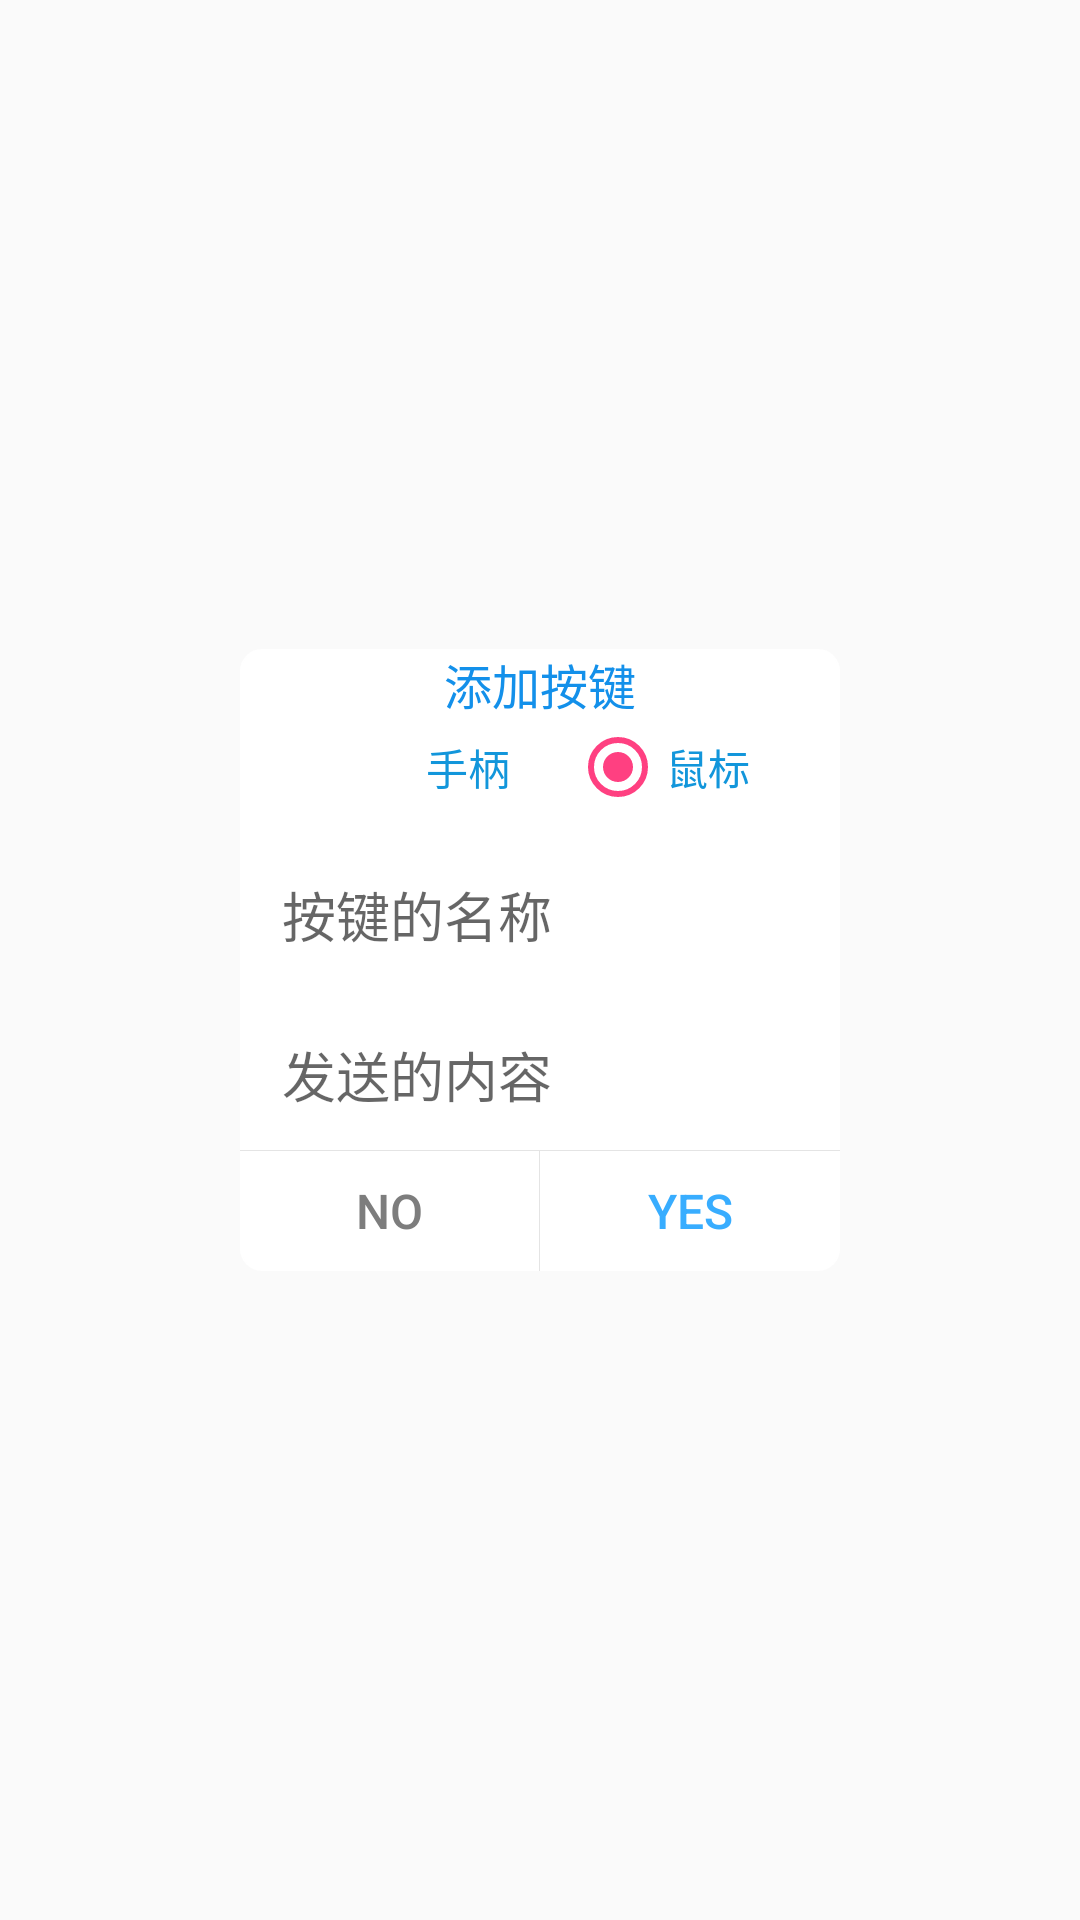

Reconstruct the res/layout file that produces this screen, plus the resources it refers to.
<!-- AndroidManifest.xml: application theme AppTheme -->
<!-- res/layout/add_button_dialog.xml -->
<?xml version="1.0" encoding="utf-8"?>

<RelativeLayout xmlns:android="http://schemas.android.com/apk/res/android"
    xmlns:tools="http://schemas.android.com/tools"
    android:layout_width="match_parent"
    android:layout_height="match_parent"
    android:background="#11ffffff">
    <LinearLayout
        android:layout_width="200dp"
        android:layout_height="wrap_content"
        android:layout_centerInParent="true"
        android:background="@drawable/mydialog_background_white"
        android:orientation="vertical">
        <TextView
            android:layout_width="wrap_content"
            android:layout_height="wrap_content"
            android:layout_gravity="center"
            android:text="添加按键"
            android:textColor="#1390ea"
            android:textSize="16sp"
            tools:ignore="HardcodedText" />

       <RadioGroup
           android:id="@+id/button_type_radiogroup"
           android:layout_width="match_parent"
           android:layout_height="wrap_content"
           android:gravity="center_horizontal"
           android:orientation="horizontal">
            <RadioButton
                android:id="@+id/handle"
                android:layout_width="wrap_content"
                android:layout_height="wrap_content"
                android:text="手柄"
                android:textColor="@color/colorPrimary"
                android:layout_marginRight="10dp"
                tools:ignore="HardcodedText" />
           <RadioButton
               android:id="@+id/mouse"
               android:checked="true"
               android:layout_width="wrap_content"
               android:layout_height="wrap_content"
               android:textColor="@color/colorPrimary"
               android:layout_marginLeft="10dp"
               android:text="鼠标"
               tools:ignore="HardcodedText" />
       </RadioGroup>
        <android.support.design.widget.TextInputEditText
            android:id="@+id/button_name"
            android:layout_width="match_parent"
            android:layout_margin="10dp"
            android:layout_height="wrap_content"
            android:hint="按键的名称"
            android:inputType="text"
            tools:ignore="HardcodedText"/>
        <android.support.design.widget.TextInputEditText
            android:id="@+id/button_send_text"
            android:layout_width="match_parent"
            android:layout_height="wrap_content"
            android:hint="发送的内容"
            android:layout_marginTop="0dp"
            android:layout_marginRight="10dp"
            android:layout_marginLeft="10dp"
            android:inputType="text"
            tools:ignore="HardcodedText"/>
        <View
            android:layout_width="match_parent"
            android:layout_height="1px"
            android:layout_marginTop="5dp"
            android:background="#E4E4E4" />

        <LinearLayout
            android:layout_width="match_parent"
            android:layout_height="40dp"
            android:orientation="horizontal">

            <Button
                android:id="@+id/no"
                android:layout_width="0dp"
                android:layout_height="match_parent"
                android:layout_weight="1"
                android:background="@null"
                android:gravity="center"
                android:singleLine="true"
                android:text="No"
                android:textColor="#7D7D7D"
                android:textSize="16sp" />

            <View
                android:layout_width="1px"
                android:layout_height="match_parent"
                android:background="#E4E4E4" />

            <Button
                android:id="@+id/yes"
                android:layout_width="0dp"
                android:layout_height="match_parent"
                android:layout_weight="1"
                android:background="@null"
                android:gravity="center"
                android:text="Yes"
                android:textColor="#38ADFF"
                android:textSize="16sp" />

        </LinearLayout>
    </LinearLayout>
</RelativeLayout>
<!-- resources referenced by this layout -->
<resources>
  <color name="colorPrimary">#1296db</color>
  <!-- drawable mydialog_background_white (drawable) -->
  <?xml version="1.0" encoding="utf-8"?>
  
  <shape xmlns:android="http://schemas.android.com/apk/res/android"
      android:layout_width="match_parent"
      android:layout_height="match_parent">
      <solid android:color="#fff" />
      <stroke
          android:width="0.8dp"
          android:color="#fff" />
      
      <corners android:radius="7dp" />
  </shape>
  <style name="AppTheme" parent="Theme.AppCompat.Light.NoActionBar">
          
          <item name="colorPrimary">@color/colorPrimary</item>
          <item name="colorPrimaryDark">@color/colorPrimaryDark</item>
          <item name="colorAccent">@color/colorAccent</item>
          <item name="android:textColorSecondary">#ffffff</item>
      </style>
  <color name="colorPrimaryDark">#1296db</color>
  <color name="colorAccent">#FF4081</color>
</resources>
